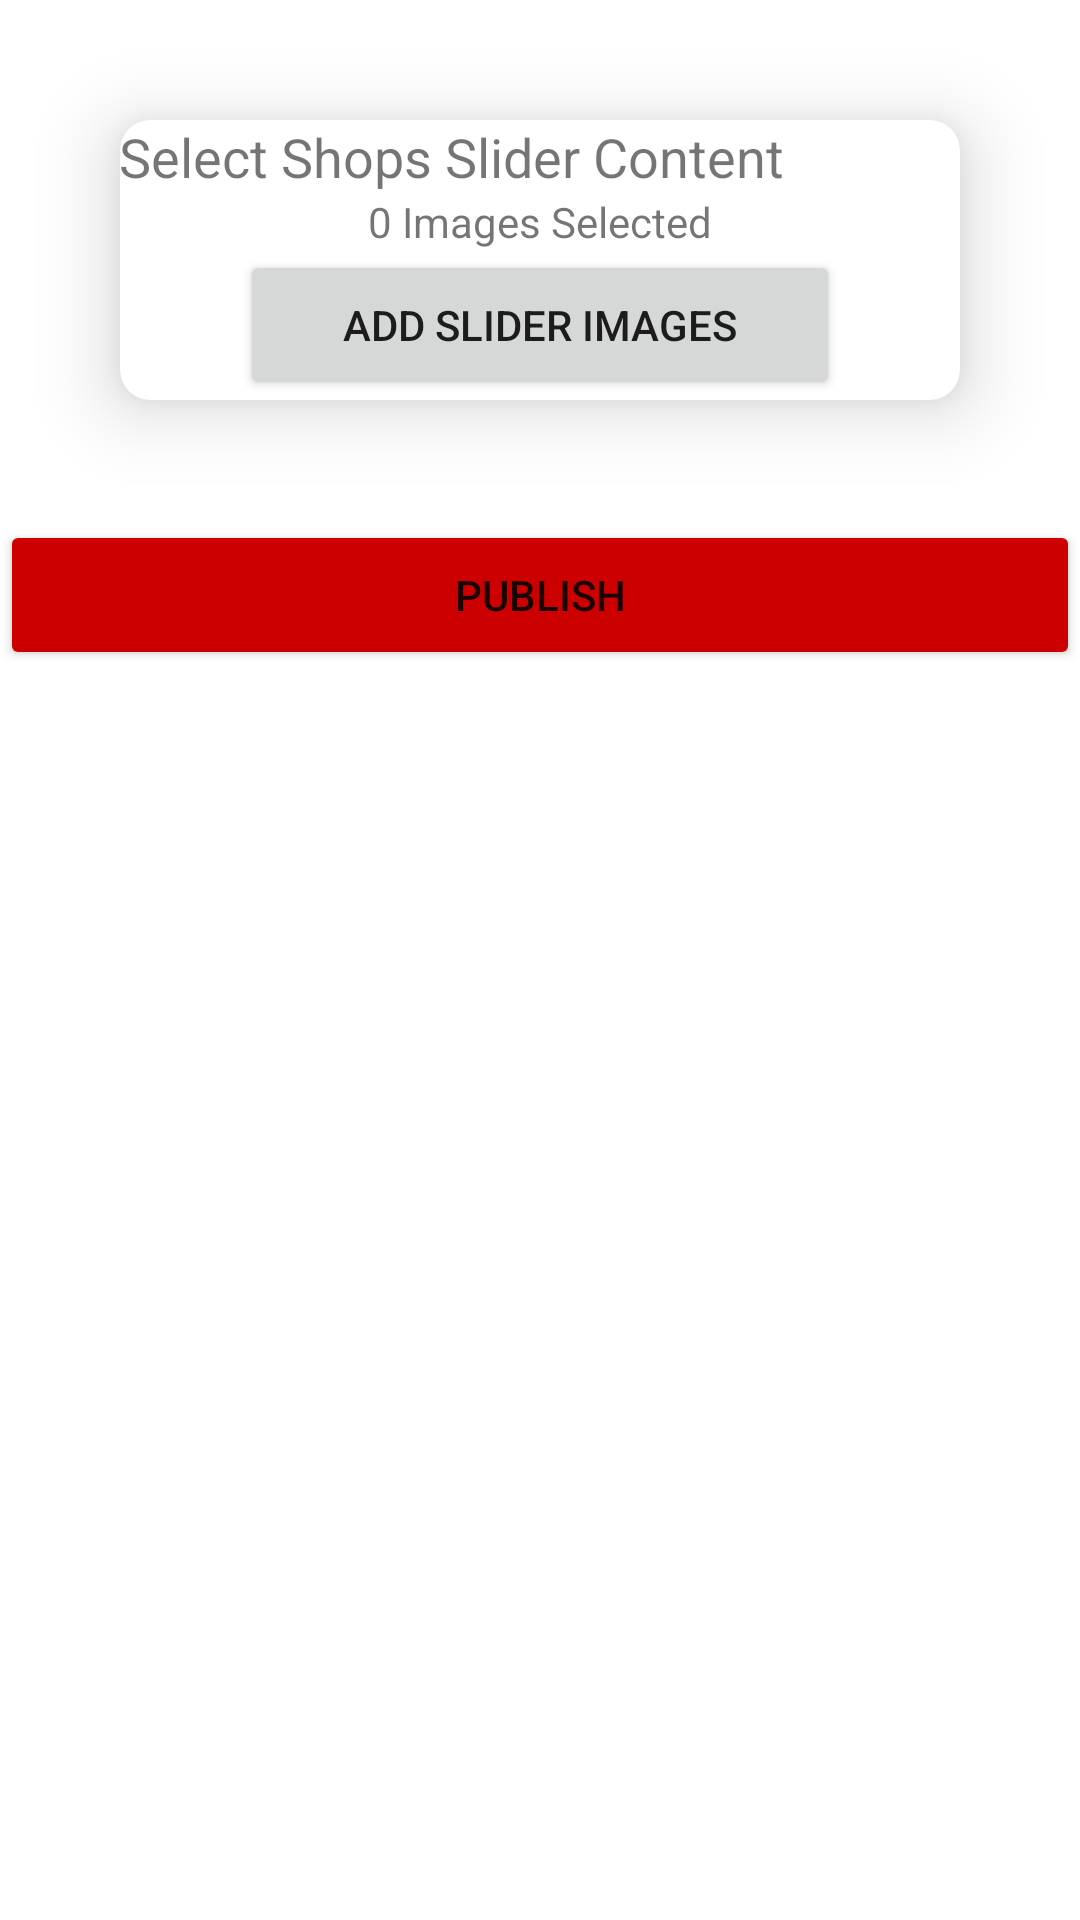

Here is an Android app screen rendered from its layout file. Give the layout XML and the strings, colors and styles it references.
<!-- AndroidManifest.xml: application theme Theme.CaribbeanAdmin -->
<!-- res/layout/activity_add_shops_slider.xml -->
<?xml version="1.0" encoding="utf-8"?>
<layout>
    <LinearLayout xmlns:android="http://schemas.android.com/apk/res/android"
        xmlns:app="http://schemas.android.com/apk/res-auto"
        xmlns:tools="http://schemas.android.com/tools"
        android:layout_width="match_parent"
        android:layout_height="match_parent"
        android:orientation="vertical"
        tools:context=".Activities.AddExplorerTourismSlider">
        <androidx.cardview.widget.CardView
            android:layout_width="match_parent"
            android:layout_height="wrap_content"
            android:layout_margin="40dp"
            app:cardElevation="15dp"
            app:cardCornerRadius="10dp"
            >
            <LinearLayout
                android:layout_width="match_parent"
                android:layout_height="wrap_content"
                android:orientation="vertical"
                android:padding="@dimen/_10sdp"
                >

                <TextView
                    android:layout_width="wrap_content"
                    android:layout_height="wrap_content"
                    android:text="Select Shops Slider Content"
                    android:textSize="18sp"
                    android:layout_marginBottom="@dimen/_10sdp"
                    />

                <LinearLayout
                    android:layout_width="match_parent"
                    android:layout_height="wrap_content"
                    android:orientation="vertical"
                    android:id="@+id/addShopSlider_sliderImagesLayout"
                    >
                    <TextView
                        android:layout_width="wrap_content"
                        android:layout_height="wrap_content"
                        android:text="0 Images Selected"
                        android:layout_gravity="center_horizontal"
                        android:id="@+id/addShopSlider_selectedImagesText"
                        />

                    <Button
                        android:layout_width="200dp"
                        android:layout_height="50dp"
                        android:layout_gravity="center_horizontal"
                        android:text="Add Slider Images"
                        android:id="@+id/addShopSlider_addSliderImages"
                        />

                </LinearLayout>
                <LinearLayout
                    android:layout_width="match_parent"
                    android:layout_height="wrap_content"
                    android:orientation="vertical"
                    android:visibility="gone"
                    android:id="@+id/addShopSlider_sliderVideosLayout"
                    >
                    <TextView
                        android:layout_width="wrap_content"
                        android:layout_height="wrap_content"
                        android:text="0 Videos Selected"
                        android:layout_gravity="center_horizontal"
                        android:id="@+id/addShopSlider_selectedVideosText"
                        />
                    <Button
                        android:layout_width="150dp"
                        android:layout_height="50dp"
                        android:layout_gravity="center_horizontal"
                        android:layout_margin="@dimen/_10sdp"
                        android:text="Add Video"
                        android:id="@+id/addShopSlider_addSliderVideos"
                        />


                </LinearLayout>


            </LinearLayout>

        </androidx.cardview.widget.CardView>
        <Button
            android:id="@+id/addShopSlider_publishContent"
            android:layout_width="match_parent"
            android:layout_height="50dp"
            android:backgroundTint="@android:color/holo_red_dark"
            android:text="Publish"
            />
    </LinearLayout>
</layout>
<!-- resources referenced by this layout -->
<resources>
  <style name="Theme.CaribbeanAdmin" parent="Theme.MaterialComponents.DayNight.NoActionBar">
          
          <item name="colorPrimary">@color/purple_500</item>
          <item name="colorPrimaryVariant">@color/purple_700</item>
          <item name="colorOnPrimary">@color/white</item>
          
          <item name="colorSecondary">@color/teal_200</item>
          <item name="colorSecondaryVariant">@color/teal_700</item>
          <item name="colorOnSecondary">@color/black</item>
          
          <item name="android:statusBarColor" tools:targetApi="l">?attr/colorPrimaryVariant</item>
          
      </style>
  <color name="purple_500">#FF6200EE</color>
  <color name="purple_700">#FF3700B3</color>
  <color name="white">#FFFFFFFF</color>
  <color name="teal_200">#FF03DAC5</color>
  <color name="teal_700">#FF018786</color>
  <color name="black">#FF000000</color>
</resources>
